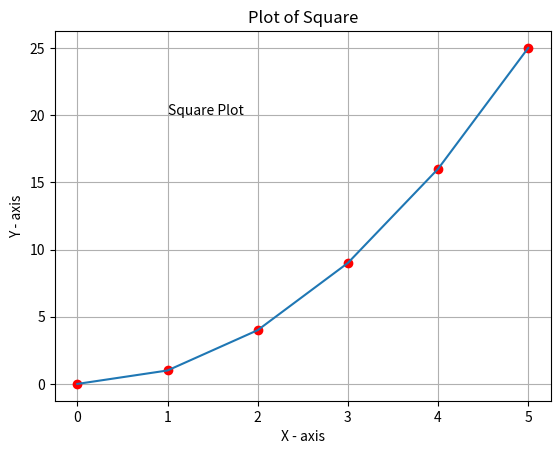

Write Python code to recreate this figure.
import matplotlib.pyplot as plt

x = [0, 1, 2, 3, 4, 5]

plt.plot(x, [i ** 2 for i in x], "ro", x, [i ** 2 for i in x])
plt.ylabel("Y - axis")
plt.xlabel("X - axis")
plt.grid(True)
plt.text(1, 20, "Square Plot")
plt.title("Plot of Square")
plt.show()
